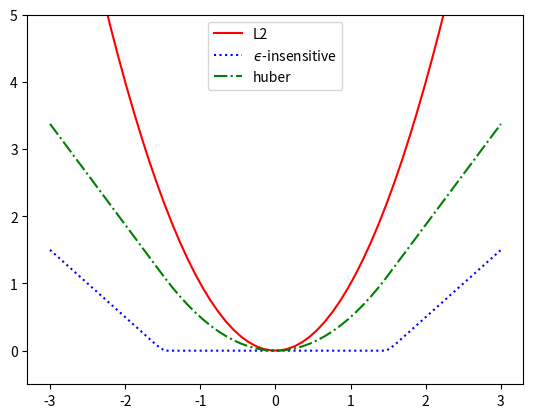

Reproduce this figure in Python.
import numpy as np
import matplotlib.pyplot as plt 

err = np.linspace(-3.0, 3.0, 60)
L1 = abs(err);
L2 = err**2;
delta = 1.5;
ind = abs(err) <= delta;
huber = np.multiply(0.5*ind, (err**2)) + np.multiply((1-ind) , (delta*(abs(err)-delta/2)))
vapnik = np.multiply(ind, 0) + np.multiply((1-ind), (abs(err) - delta))

# plt.plot(err, L2, 'r-')
# plt.plot(err, L1, 'b:')
# plt.plot(err, huber, 'g-.')
# plt.legend(['L2','L1','huber', 'location', 'north'])
# plt.ylim((-0.5, 5))   
# plt.title('huberLoss')
# plt.show()

plt.plot(err, L2, 'r-')
plt.plot(err, vapnik, 'b:')
plt.plot(err, huber, 'g-.')
plt.legend(['L2','$ϵ$-insensitive', 'huber', 'location', 'north'])
plt.ylim((-0.5, 5))   
plt.show()